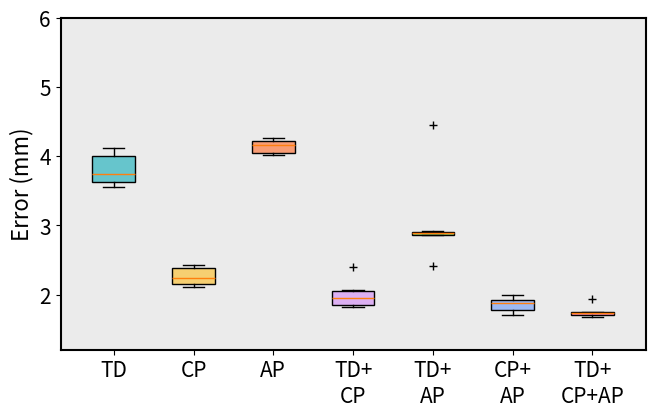

Source code (Python):
"""
created by
"""
import numpy as np
import matplotlib.pyplot as plt

x = [1, 2.5, 4, 5.5, 7, 8.5, 10]
labels = ['TD', 'CP', 'AP', 'TD+\nCP', 'TD+\nAP', 'CP+\nAP', 'TD+\nCP+AP']
td = np.array([3.8603, 4.1151, 3.6171, 3.5562, 4.0517, 3.6354])
cp = np.array([2.2956, 2.1037, 2.1403, 2.4286, 2.1853, 2.4149])
ap = np.array([4.2659, 4.1027, 4.0216, 4.0188, 4.2164, 4.2174])
td_cp = np.array([2.0640, 2.3962, 1.8604, 1.8479, 2.0335, 1.8179])
td_ap = np.array([2.9123, 2.8543, 2.8765, 4.4565, 2.8888, 2.4067])
cp_ap = np.array([1.7051, 1.8666, 1.9949, 1.7477, 1.8979, 1.9212])
td_cp_ap = np.array([1.7424, 1.7060, 1.6774, 1.9419, 1.7268, 1.7404])

all_data = [td, cp, ap, td_cp, td_ap, cp_ap, td_cp_ap]

plt.figure(figsize=(6.5, 4.0), dpi=300)
plt.subplots_adjust(left=0.08, right=0.98, top=0.96, bottom=0.13)

'''
axis_font = {'weight': 'bold', 'size': 14}
title_font = {'weight': 'bold', 'size': 15}
plt.rcParams.update({'font.size': 13})
plt.rcParams["font.weight"] = "bold"
'''
axis_font = {'size': 16}
title_font = {'size': 16}
plt.rcParams.update({'font.size': 15})

colors_pale = ['#66c5cc', '#f6cf71', '#f89c74', '#dcb0f2', '#87c55f', '#9eb9f3', '#fe88b1']

box = plt.boxplot(all_data, patch_artist=True, positions=[1, 2.5, 4, 5.5, 7, 8.5, 10],
                  showmeans=False, widths=0.8, sym="k+")
for patch, color in zip(box['boxes'], colors_pale):
    patch.set_facecolor(color)

plt.ylabel("Error (mm)", fontdict=axis_font)
plt.xlim(0, 11)
plt.ylim(1.2, 6)
plt.xticks(ticks=x, labels=labels)
ax = plt.gca()
ax.spines['bottom'].set_linewidth(1.5)
ax.spines['left'].set_linewidth(1.5)
ax.spines['right'].set_linewidth(1.5)
ax.spines['top'].set_linewidth(1.5)
ax.patch.set_facecolor("silver")  # 设置ax1区域背景颜色
ax.patch.set_alpha(0.3)  # 设置ax1区域背景颜色透明度
plt.savefig("04.png", format="png")
plt.savefig("04_long.svg", format="svg")
plt.show()
